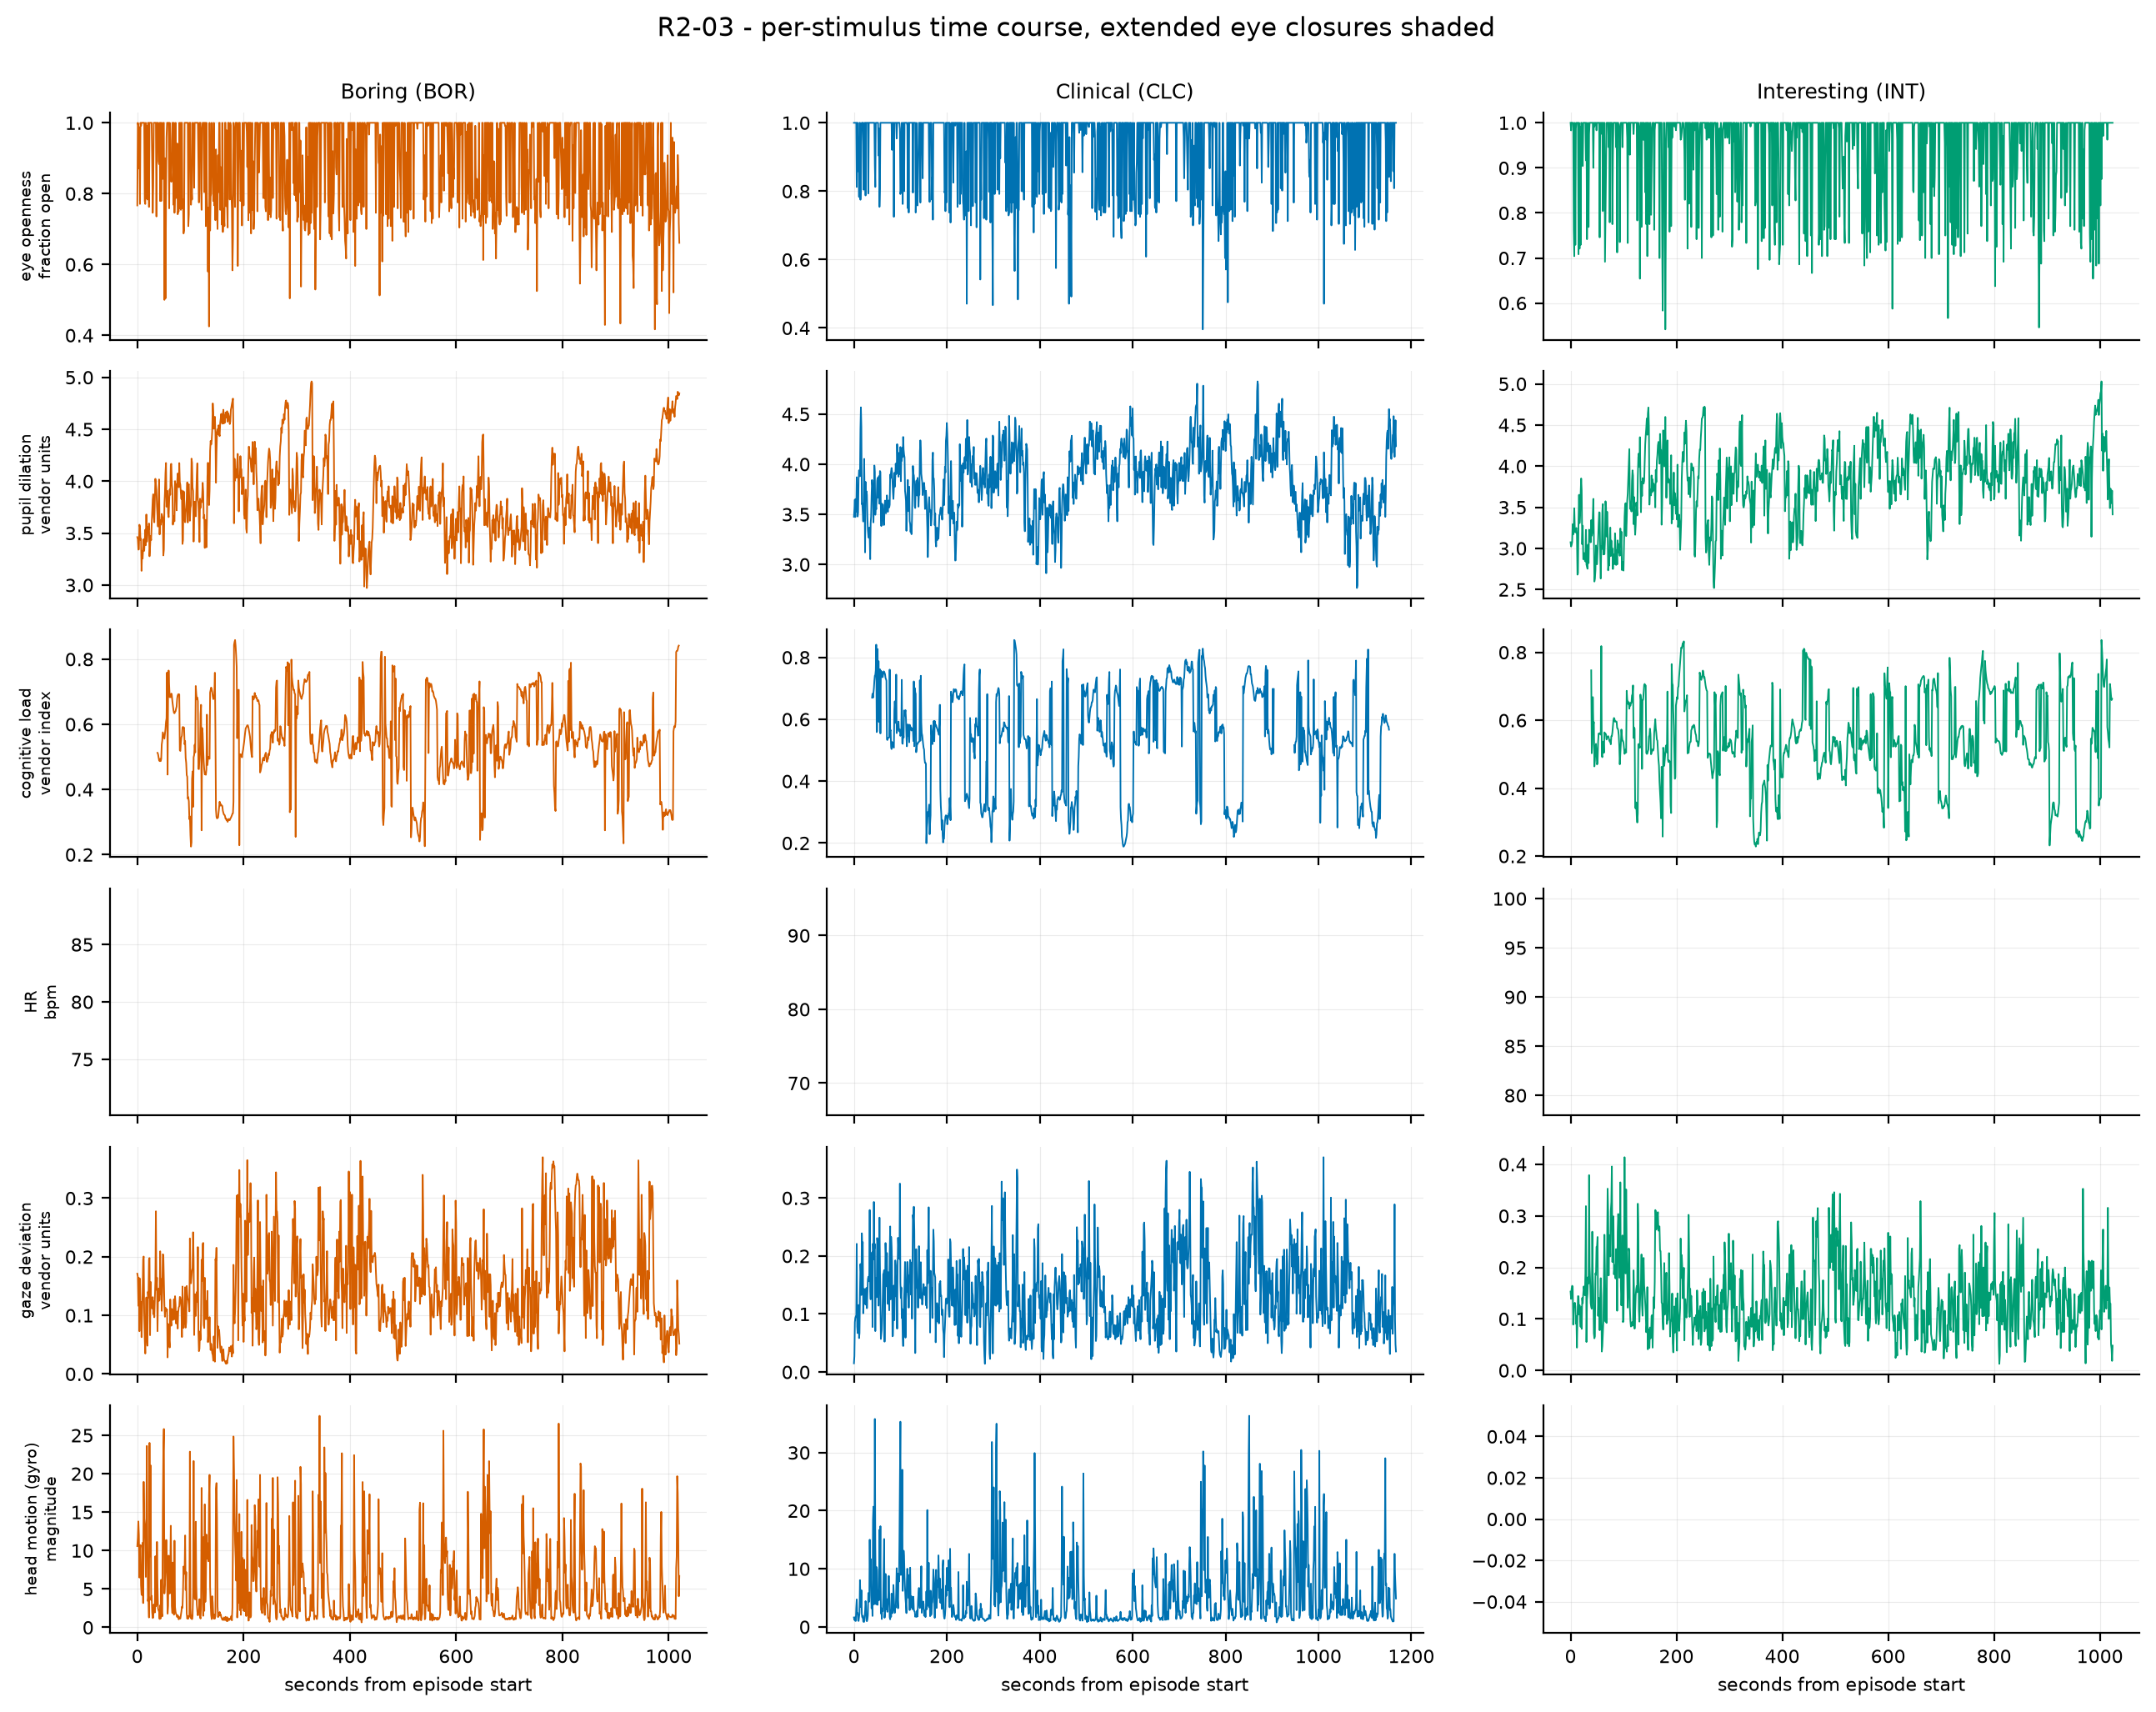

Data behind this chart, as committed beside it:
subject, stimulus, t_s, channel, value
R2-03, BOR, 0, eye openness, 0.7667
R2-03, BOR, 1, eye openness, 1
R2-03, BOR, 2, eye openness, 0.9917
R2-03, BOR, 3, eye openness, 0.8708
R2-03, BOR, 4, eye openness, 0.9875
R2-03, BOR, 5, eye openness, 0.7708
R2-03, BOR, 6, eye openness, 1
R2-03, BOR, 7, eye openness, 0.9917
R2-03, BOR, 8, eye openness, 1
R2-03, BOR, 9, eye openness, 1
R2-03, BOR, 10, eye openness, 1
R2-03, BOR, 11, eye openness, 1
R2-03, BOR, 12, eye openness, 1
R2-03, BOR, 13, eye openness, 1
R2-03, BOR, 14, eye openness, 0.7792
R2-03, BOR, 15, eye openness, 0.7708
R2-03, BOR, 16, eye openness, 1
R2-03, BOR, 17, eye openness, 0.7875
R2-03, BOR, 18, eye openness, 0.9917
R2-03, BOR, 19, eye openness, 0.7833
R2-03, BOR, 20, eye openness, 1
R2-03, BOR, 21, eye openness, 1
R2-03, BOR, 22, eye openness, 0.7625
R2-03, BOR, 23, eye openness, 1
R2-03, BOR, 24, eye openness, 1
R2-03, BOR, 25, eye openness, 1
R2-03, BOR, 26, eye openness, 1
R2-03, BOR, 27, eye openness, 1
R2-03, BOR, 28, eye openness, 0.8843
R2-03, BOR, 29, eye openness, 0.7458
R2-03, BOR, 30, eye openness, 0.8235
R2-03, BOR, 31, eye openness, 1
R2-03, BOR, 32, eye openness, 1
R2-03, BOR, 33, eye openness, 1
R2-03, BOR, 34, eye openness, 1
R2-03, BOR, 35, eye openness, 1
R2-03, BOR, 36, eye openness, 0.7355
R2-03, BOR, 37, eye openness, 1
R2-03, BOR, 38, eye openness, 1
R2-03, BOR, 39, eye openness, 1
R2-03, BOR, 40, eye openness, 0.8917
R2-03, BOR, 41, eye openness, 0.8833
R2-03, BOR, 42, eye openness, 1
R2-03, BOR, 43, eye openness, 0.7792
R2-03, BOR, 44, eye openness, 1
R2-03, BOR, 45, eye openness, 0.7792
R2-03, BOR, 46, eye openness, 1
R2-03, BOR, 47, eye openness, 0.9208
R2-03, BOR, 48, eye openness, 0.8417
R2-03, BOR, 49, eye openness, 1
R2-03, BOR, 50, eye openness, 1
R2-03, BOR, 51, eye openness, 0.5
R2-03, BOR, 52, eye openness, 0.9
R2-03, BOR, 53, eye openness, 0.5042
R2-03, BOR, 54, eye openness, 0.7625
R2-03, BOR, 55, eye openness, 0.9583
R2-03, BOR, 56, eye openness, 1
R2-03, BOR, 57, eye openness, 1
R2-03, BOR, 58, eye openness, 1
R2-03, BOR, 59, eye openness, 1
... 19,224 more rows
